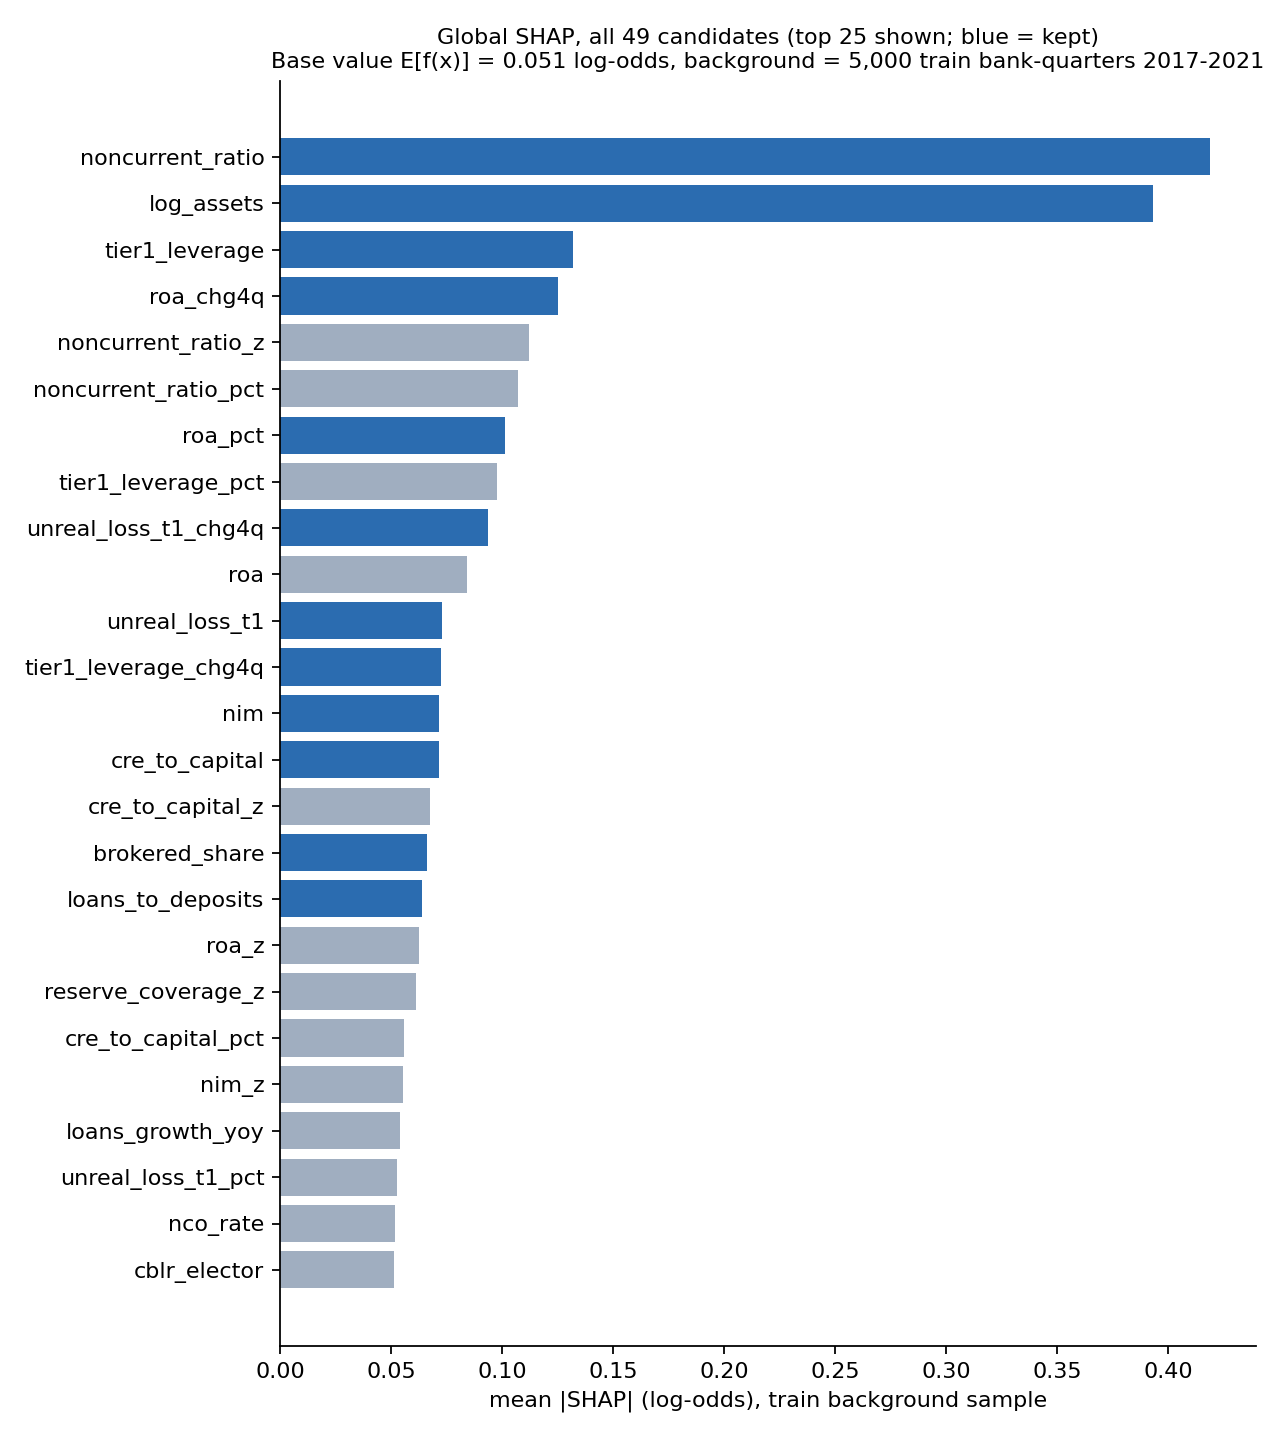

The data file committed next to this chart (first rows):
, mean_abs_shap
noncurrent_ratio, 0.4185
log_assets, 0.393
tier1_leverage, 0.1322
roa_chg4q, 0.1254
noncurrent_ratio_z, 0.1123
noncurrent_ratio_pct, 0.1074
roa_pct, 0.1014
tier1_leverage_pct, 0.09751
unreal_loss_t1_chg4q, 0.09374
roa, 0.08418
unreal_loss_t1, 0.07284
tier1_leverage_chg4q, 0.07257
nim, 0.07173
cre_to_capital, 0.0717
cre_to_capital_z, 0.06775
brokered_share, 0.06604
loans_to_deposits, 0.06388
roa_z, 0.06265
reserve_coverage_z, 0.06131
cre_to_capital_pct, 0.05607
nim_z, 0.05551
loans_growth_yoy, 0.05423
unreal_loss_t1_pct, 0.05286
nco_rate, 0.05164
cblr_elector, 0.0512
loans_to_deposits_z, 0.05093
reserve_coverage, 0.04789
noncurrent_ratio_chg4q, 0.04661
assets_growth_yoy, 0.04335
cre_to_capital_chg4q, 0.04167
unreal_loss_t1_z, 0.03576
loans_to_deposits_pct, 0.03285
tier1_leverage_z, 0.02604
brokered_share_pct, 0.0252
deposits_growth_yoy, 0.02294
nco_rate_z, 0.02032
nco_rate_pct, 0.01947
reserve_coverage_pct, 0.01821
brokered_share_z, 0.01709
nim_pct, 0.01427
uninsured_share_z, 0.01371
uninsured_share_chg4q, 0.0101
uninsured_share, 0.009614
uninsured_share_pct, 0.009284
form_031, 0.007734
form_051, 0.004053
miss_uninsured, 0.0003249
rapid_growth, 8.267673e-05
miss_brokered, 0.0
